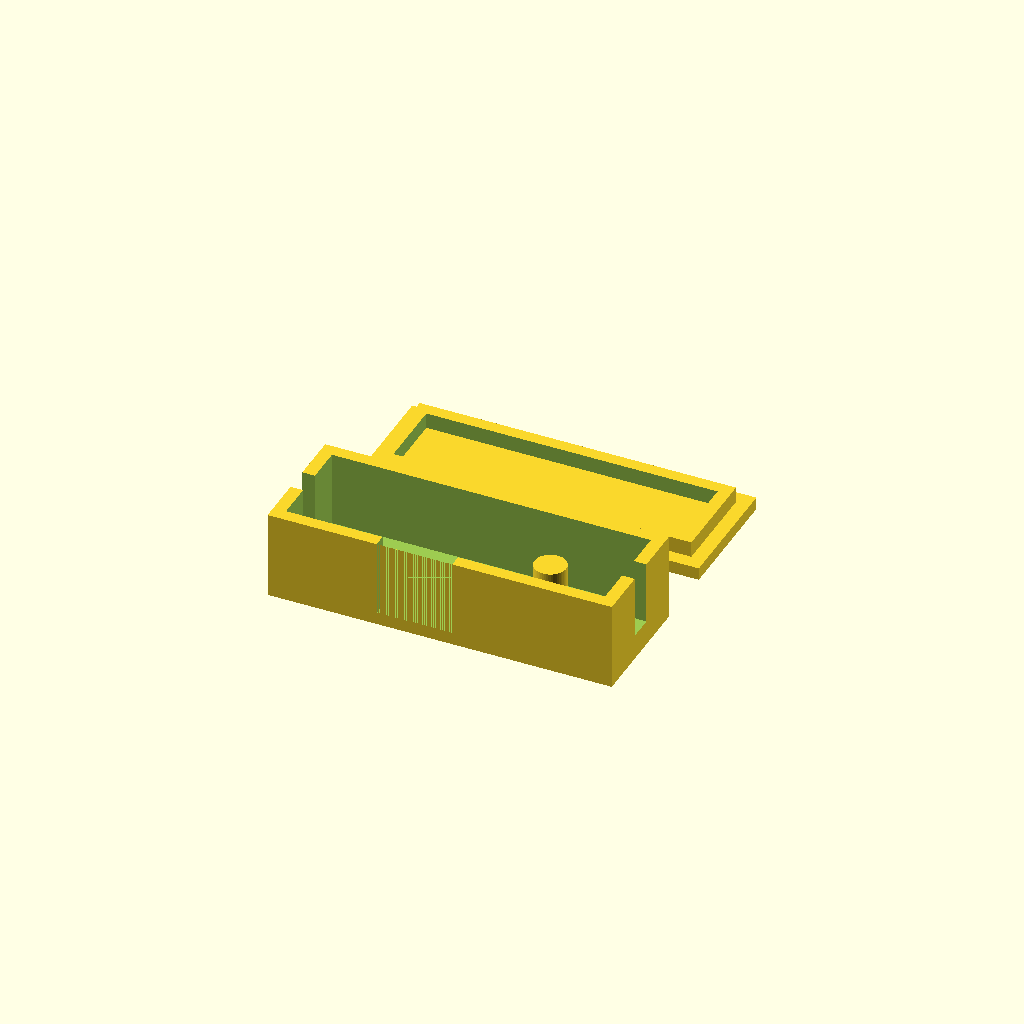
Cell 1: the model at its default parameters.
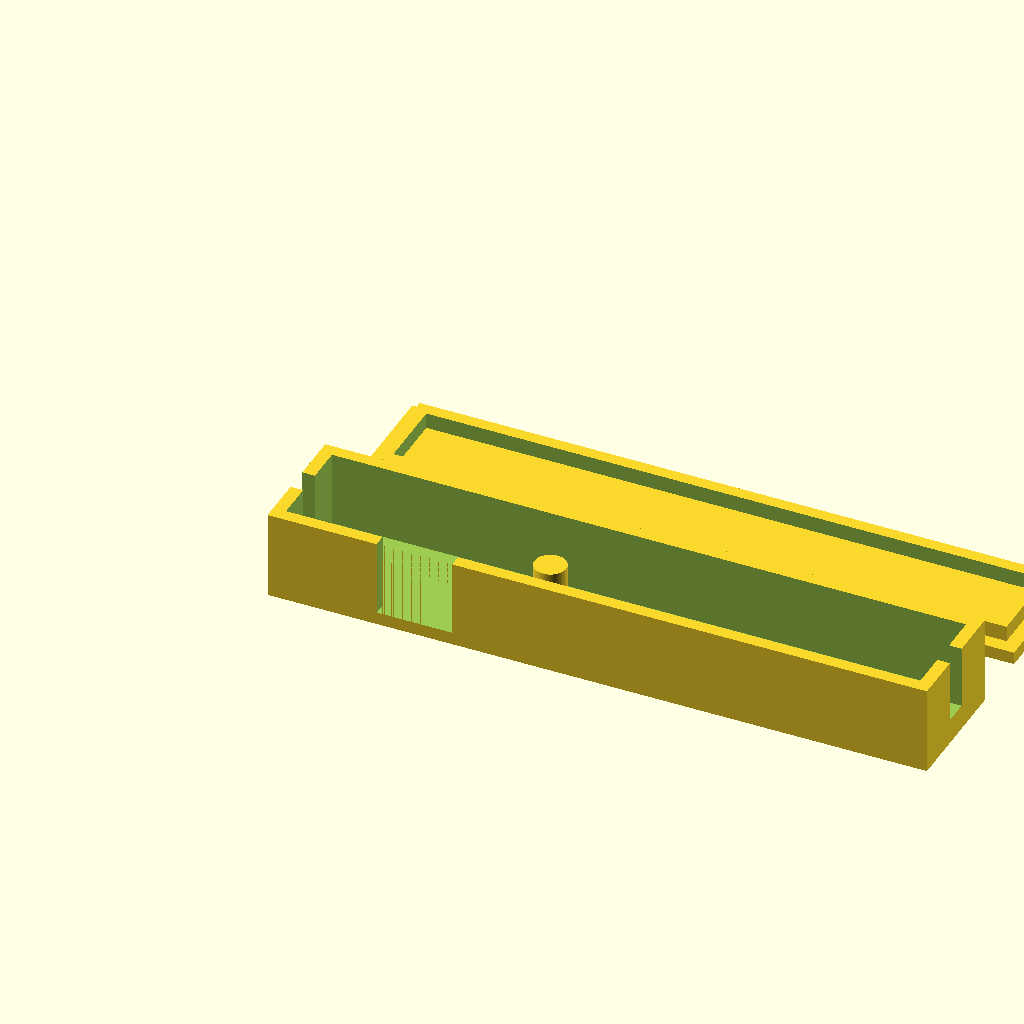
Cell 2: the same model with pcb_length = 100.
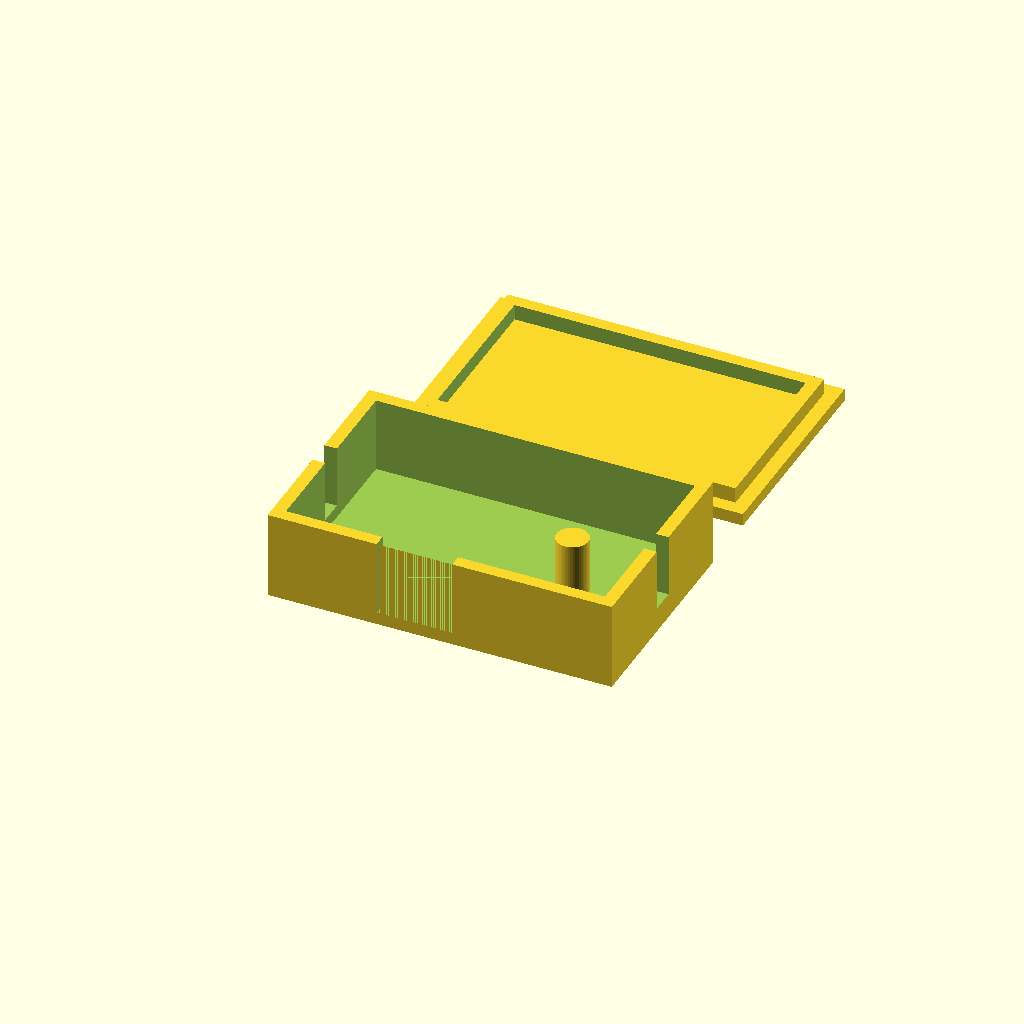
Cell 3 — pcb_width set to 30, the other parameters unchanged.
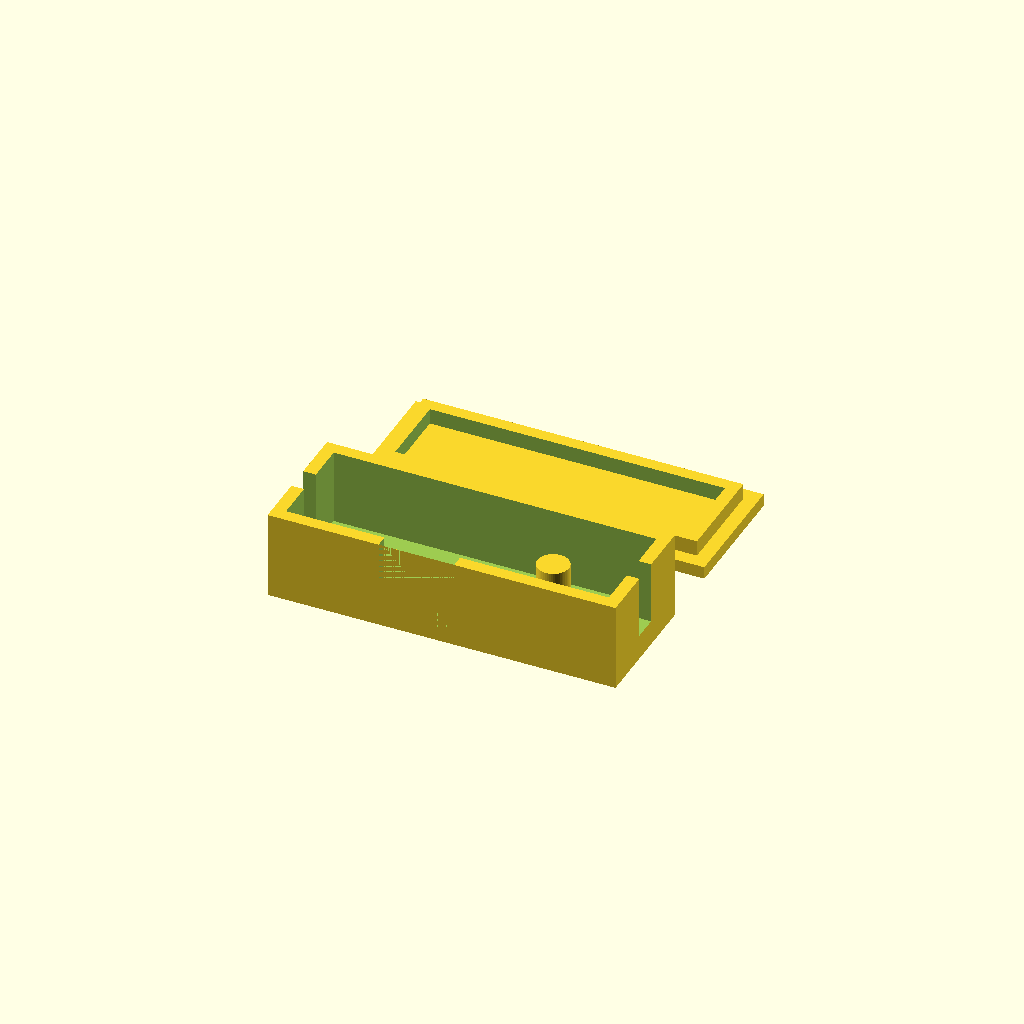
Cell 4: the same model with tolerance = 1.2.
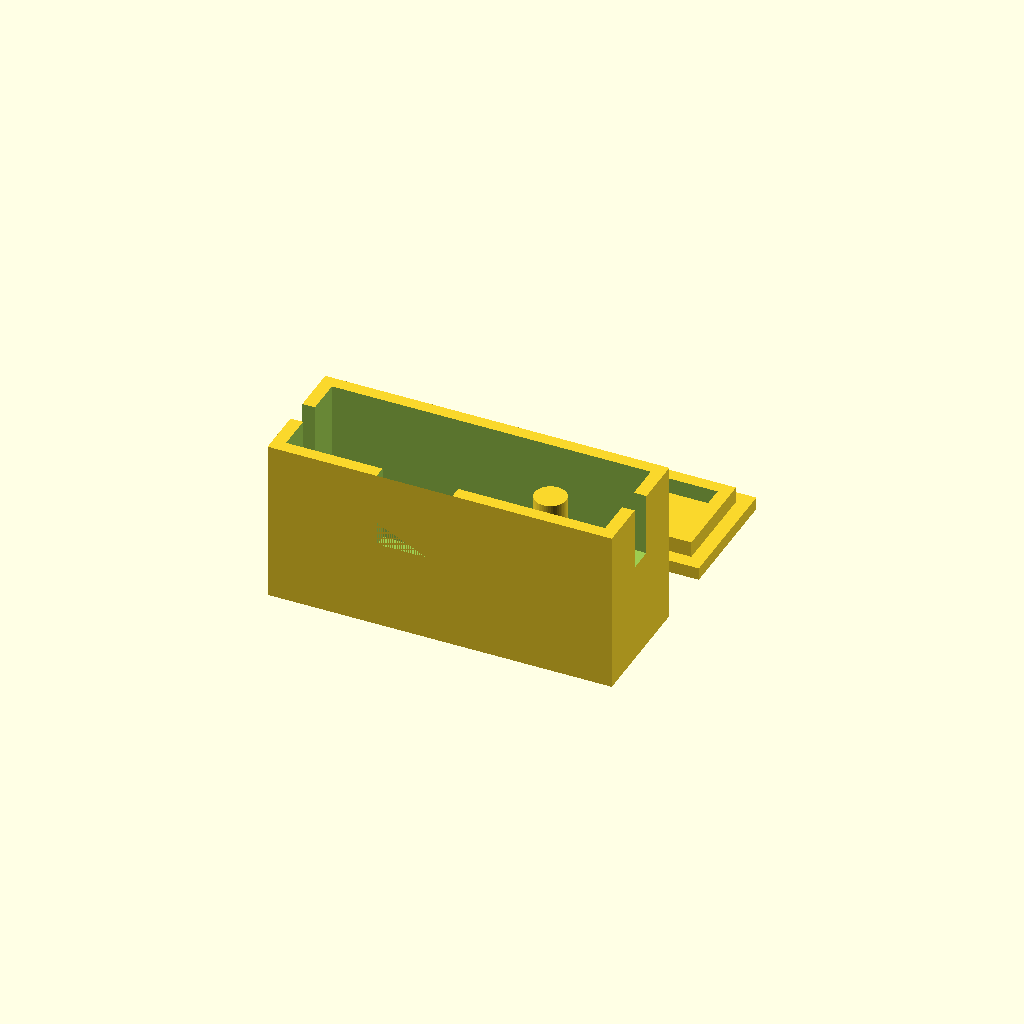
Cell 5 — box_internal_depth set to 24, the other parameters unchanged.
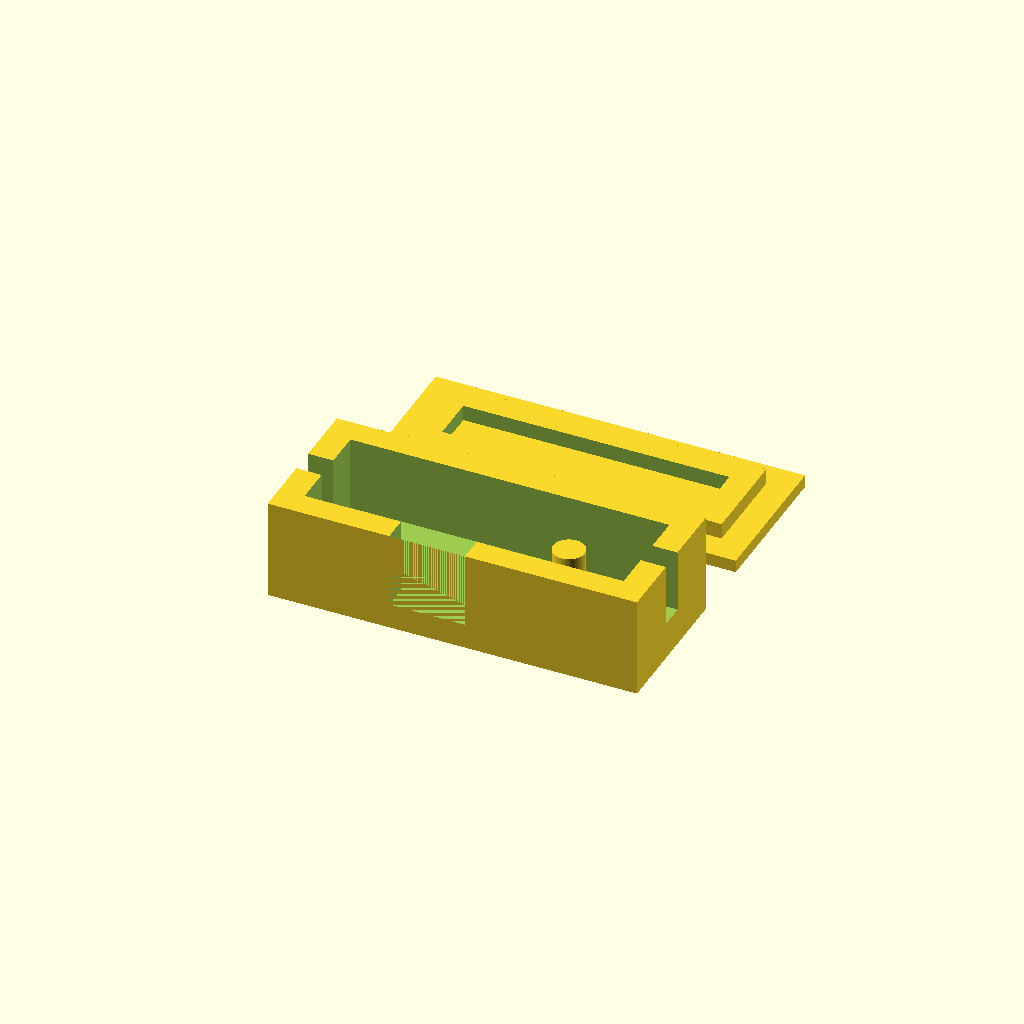
Cell 6 — wall_thickness set to 4, the other parameters unchanged.
One fixed orthographic camera (rotation 55°, 0°, 25°; colour scheme Cornfield) for every cell.
Source of the model, switch-box/switch-box.scad:
/* 
 * Switch Box and Lid - Single Post
 * Based on dimensions from image_b59a97.jpg
 */

// --- PARAMETERS ---

// PCB Dimensions
pcb_length = 50;
pcb_width = 15;
tolerance = 0.6; // Extra breathing room for the PCB

// Box Dimensions
box_internal_depth = 12;
wall_thickness = 2;

// Component Placement & Dimensions
switch_width = 12;
switch_depth = 12; // Distance down from the top edge
post_diameter = 5;
hole_to_edge_gap = 2;
post_to_switch_dist = 11; // Distance from switch cut-out edge to post center
post_height = box_internal_depth - 3; // Height of the standoff
switch_offset = 15;

// Wire Notch Dimensions
wire_notch_width = 4;
wire_notch_depth = 10;

// Lid Parameters
lid_thickness = 2;
lid_lip_height = 2.5;
lid_clearance = 0.2; // Gap for friction fit

// Smoothness
$fn = 50;

// --- DERIVED MEASUREMENTS ---
inner_l = pcb_length + tolerance;
inner_w = pcb_width + tolerance;
outer_l = inner_l + (2 * wall_thickness);
outer_w = inner_w + (2 * wall_thickness);
outer_h = box_internal_depth + wall_thickness;

// Layout Math
pcb_start_x = wall_thickness + (tolerance / 2);
switch_pos_x = pcb_start_x + switch_offset;
post_pos_x = switch_pos_x + switch_width + post_to_switch_dist;

// --- RENDER ---
box();
translate([0, outer_w + 10, 0]) lid();

// --- MODULES ---

module box() {
    difference() {
        // Main solid box
        cube([outer_l, outer_w, outer_h]);
        
        // Hollow interior
        translate([wall_thickness, wall_thickness, wall_thickness])
            cube([inner_l, inner_w, box_internal_depth + 1]);
            
        // Slide switch cutout (Offset based on post distance)
        translate([switch_pos_x, 0, outer_h - switch_depth])
            cube([switch_width, wall_thickness + 1, switch_depth + 1]);
            
        // Wire notch 1 (Left short side)
        translate([-1, (outer_w - wire_notch_width) / 2, outer_h - wire_notch_depth])
            cube([wall_thickness + 2, wire_notch_width, wire_notch_depth + 1]);
            
        // Wire notch 2 (Right short side)
        translate([outer_l - wall_thickness - 1, (outer_w - wire_notch_width) / 2, outer_h - wire_notch_depth])
            cube([wall_thickness + 2, wire_notch_width, wire_notch_depth + 1]);
    }
    
    // Single Mounting Post
    post_y_center = outer_w / 2;
    
    translate([post_pos_x, post_y_center, wall_thickness])
        cylinder(h = post_height, d = post_diameter);
}

module lid() {
    // Flat top cover
    cube([outer_l, outer_w, lid_thickness]);
    
    // Friction-fit inner lip
    lip_length = inner_l - (2 * lid_clearance);
    lip_width = inner_w - (2 * lid_clearance);
    
    translate([wall_thickness + lid_clearance, wall_thickness + lid_clearance, lid_thickness])
        difference() {
            // Main lip block
            cube([lip_length, lip_width, lid_lip_height]);
            // Hollow out the lip to save plastic and allow slight flex for snapping
            translate([wall_thickness, wall_thickness, -1])
                cube([lip_length - (2 * wall_thickness), lip_width - (2 * wall_thickness), lid_lip_height + 2]);
        }
}
Customizer parameters (derived from the source; name, type, default, range or options):
pcb_length: number, default 50
pcb_width: number, default 15
tolerance: number, default 0.6
box_internal_depth: number, default 12
wall_thickness: number, default 2
switch_width: number, default 12
switch_depth: number, default 12
post_diameter: number, default 5
hole_to_edge_gap: number, default 2
post_to_switch_dist: number, default 11
switch_offset: number, default 15
wire_notch_width: number, default 4
wire_notch_depth: number, default 10
lid_thickness: number, default 2
lid_lip_height: number, default 2.5
lid_clearance: number, default 0.2
